pico-8 play session: no input (idle), after a click and taps of 🅾, ❎, 🅾+❎, 🅾 in the second before t = 0

[t = 1 s] idle ~1s (no d-pad/buttons)
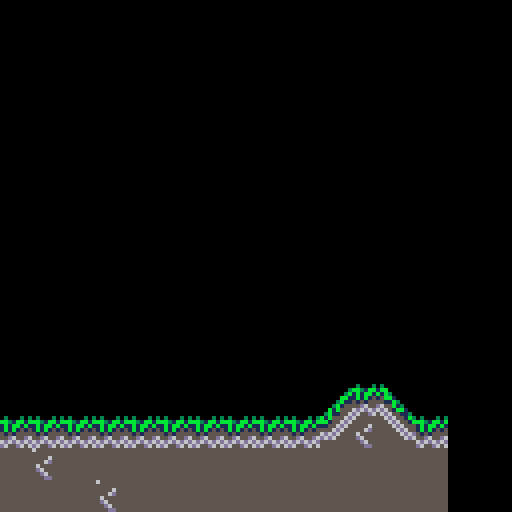

pico-8 cartridge
version 16
__lua__
--variables
camx = 0 camy = 0
-->8
--draw
function _draw()
	cls()
	camera(camx,camy)
	map(0,3,0,0)
end
__gfx__
00000000000000000300030300000000000000000000000000000000000000000000000000000000000000000000000000000000000000000000000000000000
0000000000000003bb31bb1bb0000000000000000000000000000000000000000000000000000000000000000000000000000000000000000000000000000000
007007000000003b1b1bb1b1b3000000000000000000000000000000000000000000000000000000000000000000000000000000000000000000000000000000
0007700000000bb11b1b1515bb100000000000000000000000000000000000000000000000000000000000000000000000000000000000000000000000000000
0007700000003b115151555511b30000000000000000000000000000000000000000000000000000000000000000000000000000000000000000000000000000
007007000003b15555d655d655b13000000000000000000000000000000000000000000000000000000000000000000000000000000000000000000000000000
0000000000b1b5556d6d6d6d651bb100000000000000000000000000000000000000000000000000000000000000000000000000000000000000000000000000
0000000003b11556d655d656d6551130000000000000000000000000000000000000000000000000000000000000000000000000000000000000000000000000
55555555b1b5556d655555556d6551b3000000000000000000000000000000000000000000000000000000000000000000000000000000000000000000000000
55555555bb1556d65555555556d6551b000000000000000000000000000000000000000000000000000000000000000000000000000000000000000000000000
5555555511556d6555556555556d6555000000000000000000000000000000000000000000000000000000000000000000000000000000000000000000000000
555555555556d6555556d5555556d655000000000000000000000000000000000000000000000000000000000000000000000000000000000000000000000000
555555556d6d65555655555555556d6d000000000000000000000000000000000000000000000000000000000000000000000000000000000000000000000000
55555555d6d655555d655555555556d6000000000000000000000000000000000000000000000000000000000000000000000000000000000000000000000000
555555555555555555d6555555555555000000000000000000000000000000000000000000000000000000000000000000000000000000000000000000000000
5555555555555555555dd55555555555000000000000000000000000000000000000000000000000000000000000000000000000000000000000000000000000
__map__
0000000000000000000000000000000000000000000000000000000000000000000000000000000000000000000000000000000000000000000000000000000000000000000000000000000000000000000000000000000000000000000000000000000000000000000000000000000000000000000000000000000000000000
0000000000000000000000000000000000000000000000000000000000000000000000000000000000000000000000000000000000000000000000000000000000000000000000000000000000000000000000000000000000000000000000000000000000000000000000000000000000000000000000000000000000000000
0000000000000000000000000000000000000000000000000000000000000000000000000000000000000000000000000000000000000000000000000000000000000000000000000000000000000000000000000000000000000000000000000000000000000000000000000000000000000000000000000000000000000000
0000000000000000000000000000000000000000000000000000000000000000000000000000000000000000000000000000000000000000000000000000000000000000000000000000000000000000000000000000000000000000000000000000000000000000000000000000000000000000000000000000000000000000
0000000000000000000000000000000000000000000000000000000000000000000000000000000000000000000000000000000000000000000000000000000000000000000000000000000000000000000000000000000000000000000000000000000000000000000000000000000000000000000000000000000000000000
0000000000000000000000000000000000000000000000000000000000000000000000000000000000000000000000000000000000000000000000000000000000000000000000000000000000000000000000000000000000000000000000000000000000000000000000000000000000000000000000000000000000000000
0000000000000000000000000000000000000000000000000000000000000000000000000000000000000000000000000000000000000000000000000000000000000000000000000000000000000000000000000000000000000000000000000000000000000000000000000000000000000000000000000000000000000000
0000000000000000000000000000000000000000000000000000000000000000000000000000000000000000000000000000000000000000000000000000000000000000000000000000000000000000000000000000000000000000000000000000000000000000000000000000000000000000000000000000000000000000
0000000000000000000000000000000000000000000000000000000000000000000000000000000000000000000000000000000000000000000000000000000000000000000000000000000000000000000000000000000000000000000000000000000000000000000000000000000000000000000000000000000000000000
0000000000000000000000000000000000000000000000000000000000000000000000000000000000000000000000000000000000000000000000000000000000000000000000000000000000000000000000000000000000000000000000000000000000000000000000000000000000000000000000000000000000000000
0000000000000000000000000000000000000000000000000000000000000000000000000000000000000000000000000000000000000000000000000000000000000000000000000000000000000000000000000000000000000000000000000000000000000000000000000000000000000000000000000000000000000000
0000000000000000000000000000000000000000000000000000000000000000000000000000000000000000000000000000000000000000000000000000000000000000000000000000000000000000000000000000000000000000000000000000000000000000000000000000000000000000000000000000000000000000
0000000000000000000000000000000000000000000000000000000000000000000000000000000000000000000000000000000000000000000000000000000000000000000000000000000000000000000000000000000000000000000000000000000000000000000000000000000000000000000000000000000000000000
0000000000000000000000000000000000000000000000000000000000000000000000000000000000000000000000000000000000000000000000000000000000000000000000000000000000000000000000000000000000000000000000000000000000000000000000000000000000000000000000000000000000000000
0000000000000000000000000000000000000000000000000000000000000000000000000000000000000000000000000000000000000000000000000000000000000000000000000000000000000000000000000000000000000000000000000000000000000000000000000000000000000000000000000000000000000000
0000000000000000000001020300000000000000000000000000000000000000000000000000000000000000000000000000000000000000000000000000000000000000000000000000000000000000000000000000000000000000000000000000000000000000000000000000000000000000000000000000000000000000
0202020202020202020211121302000000000000000000000000000000000000000000000000000000000000000000000000000000000000000000000000000000000000000000000000000000000000000000000000000000000000000000000000000000000000000000000000000000000000000000000000000000000000
1012101010101010101010101010000000000000000000000000000000000000000000000000000000000000000000000000000000000000000000000000000000000000000000000000000000000000000000000000000000000000000000000000000000000000000000000000000000000000000000000000000000000000
1010101210101010101010101010000000000000000000000000000000000000000000000000000000000000000000000000000000000000000000000000000000000000000000000000000000000000000000000000000000000000000000000000000000000000000000000000000000000000000000000000000000000000
